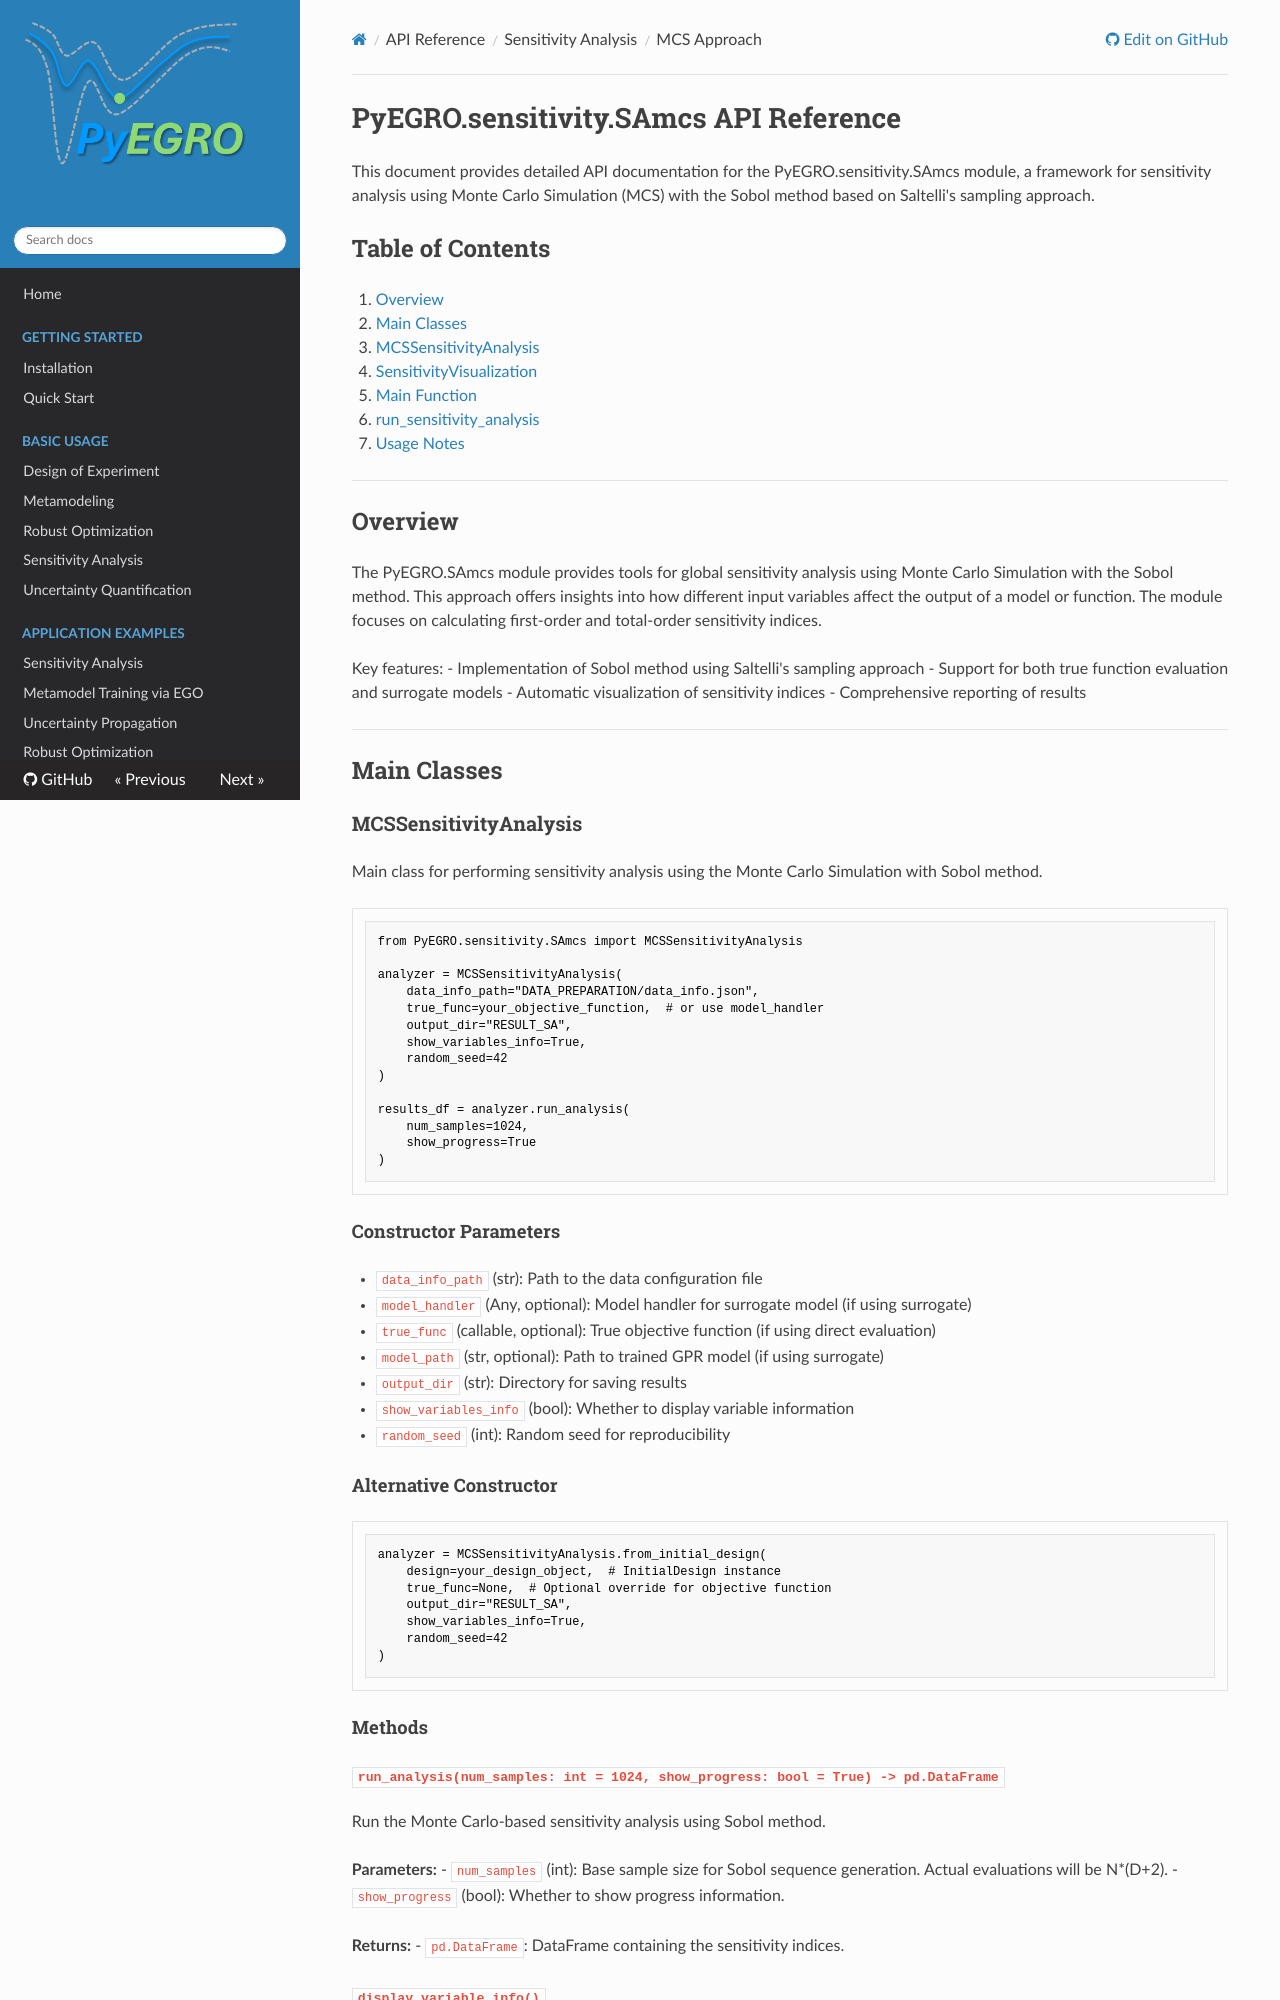

repository: twanglom/PyEGRO · page: api-reference/sensitivity/approach-mcs/samcs_api_reference/index.html · generator: mkdocs

# PyEGRO.sensitivity.SAmcs API Reference

This document provides detailed API documentation for the PyEGRO.sensitivity.SAmcs module, a framework for sensitivity analysis using Monte Carlo Simulation (MCS) with the Sobol method based on Saltelli's sampling approach.

## Table of Contents

1. [Overview](#overview)
2. [Main Classes](#main-classes)
   - [MCSSensitivityAnalysis](#mcssensitivityanalysis)
   - [SensitivityVisualization](#sensitivityvisualization)
3. [Main Function](#main-function)
   - [run_sensitivity_analysis](#run_sensitivity_analysis)
4. [Usage Notes](#usage-notes)

---

## Overview

The PyEGRO.SAmcs module provides tools for global sensitivity analysis using Monte Carlo Simulation with the Sobol method. This approach offers insights into how different input variables affect the output of a model or function. The module focuses on calculating first-order and total-order sensitivity indices.

Key features:
- Implementation of Sobol method using Saltelli's sampling approach
- Support for both true function evaluation and surrogate models
- Automatic visualization of sensitivity indices
- Comprehensive reporting of results

---

## Main Classes

### MCSSensitivityAnalysis

Main class for performing sensitivity analysis using the Monte Carlo Simulation with Sobol method.

```python
from PyEGRO.sensitivity.SAmcs import MCSSensitivityAnalysis

analyzer = MCSSensitivityAnalysis(
    data_info_path="DATA_PREPARATION/data_info.json",
    true_func=your_objective_function,  # or use model_handler
    output_dir="RESULT_SA",
    show_variables_info=True,
    random_seed=42
)

results_df = analyzer.run_analysis(
    num_samples=1024,
    show_progress=True
)
```

#### Constructor Parameters

- `data_info_path` (str): Path to the data configuration file
- `model_handler` (Any, optional): Model handler for surrogate model (if using surrogate)
- `true_func` (callable, optional): True objective function (if using direct evaluation)
- `model_path` (str, optional): Path to trained GPR model (if using surrogate)
- `output_dir` (str): Directory for saving results
- `show_variables_info` (bool): Whether to display variable information
- `random_seed` (int): Random seed for reproducibility

#### Alternative Constructor

```python
analyzer = MCSSensitivityAnalysis.from_initial_design(
    design=your_design_object,  # InitialDesign instance
    true_func=None,  # Optional override for objective function
    output_dir="RESULT_SA",
    show_variables_info=True,
    random_seed=42
)
```

#### Methods
